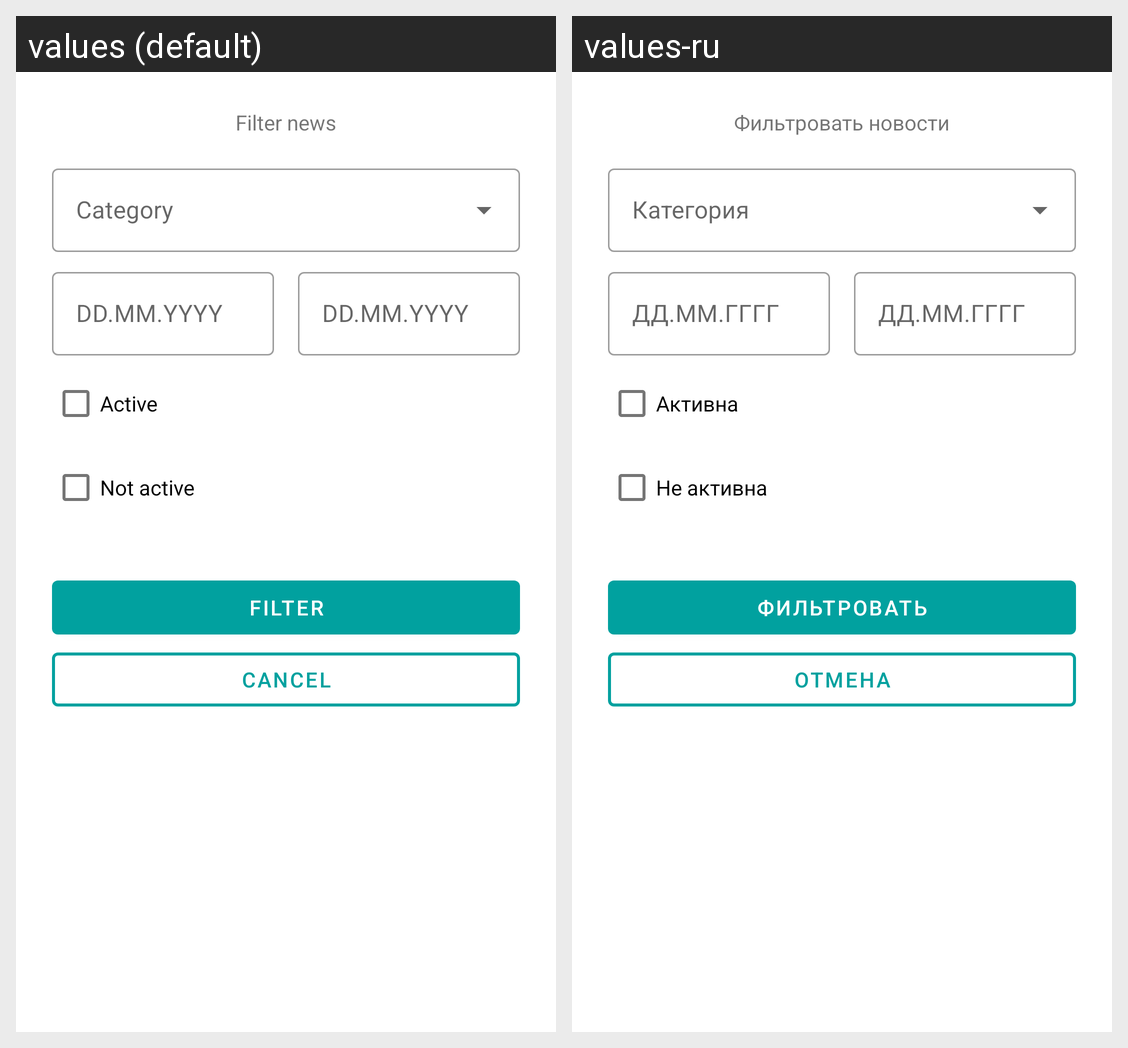

This grid shows one Android layout under two languages. Give, for every string resource on the screen, its name, the default text and each shown locale's text.
Android screen res/layout/fragment_filter_news.xml rendered under 2 locales, left to right: values (default), values-ru. Device: Nexus 5 (rendered at 1080×1920; each locale shown at half size, 540×960, under a caption strip naming it); theme Theme.FMHAndroid.
Strings drawn on this screen, with the default value and each locale's value (text and hints the layout hard-codes, and strings that could not be matched under every locale, appear in the picture but are not listed):

filter_news
  values: Filter news
  values-ru: Фильтровать новости

news_item_date_format
  values: DD.MM.YYYY
  values-ru: ДД.ММ.ГГГГ

news_item_active
  values: Active
  values-ru: Активна

news_item_not_active
  values: Not active
  values-ru: Не активна

filter
  values: Filter
  values-ru: Фильтровать

cancel
  values: Cancel
  values-ru: Отмена
